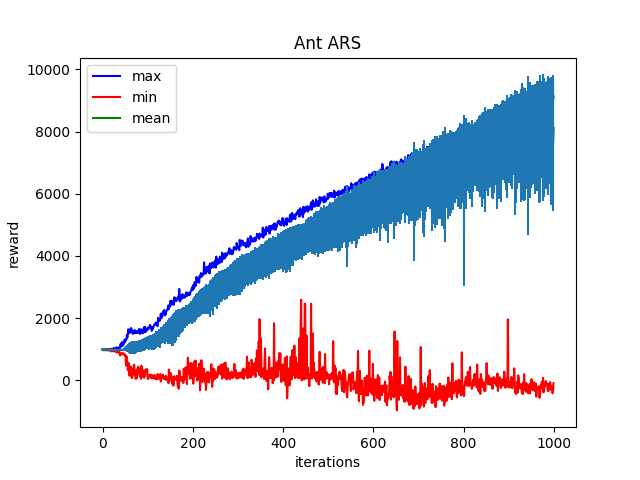

The file beside this chart, header and first rows:
Iter:0, max:1002.7532958984375, mean:993.8945922851562, min:976.9515380859375, std:4.432334899902344
Iter:1, max:999.910888671875, mean:988.8017578125, min:970.7901000976562, std:4.829376697540283
Iter:2, max:1003.9443359375, mean:993.45849609375, min:971.083984375, std:4.488478660583496
Iter:3, max:1004.5985717773438, mean:994.100830078125, min:976.8007202148438, std:4.511102676391602
Iter:4, max:1003.8207397460938, mean:992.2637939453125, min:968.8438110351562, std:5.2853312492370605
Iter:5, max:1004.4203491210938, mean:992.5234375, min:973.570068359375, std:5.024664402008057
Iter:6, max:1004.1021728515625, mean:993.5543212890625, min:970.335205078125, std:5.132367134094238
Iter:7, max:1005.4006958007812, mean:994.2864379882812, min:972.3169555664062, std:4.981921195983887
Iter:8, max:1002.542724609375, mean:992.56494140625, min:972.540283203125, std:4.91162633895874
Iter:9, max:1003.888916015625, mean:992.6724853515625, min:973.6500854492188, std:5.0413665771484375
Iter:10, max:1002.969970703125, mean:991.6429443359375, min:962.7442016601562, std:5.373643398284912
Iter:11, max:1002.6109008789062, mean:992.5422973632812, min:968.7316284179688, std:4.922387599945068
Iter:12, max:1004.7925415039062, mean:992.041748046875, min:971.9999389648438, std:5.366355895996094
Iter:13, max:1003.4114990234375, mean:991.1810302734375, min:975.0167236328125, std:5.439945697784424
Iter:14, max:1004.5093383789062, mean:991.6084594726562, min:960.1659545898438, std:5.713624477386475
Iter:15, max:1001.8722534179688, mean:989.9912719726562, min:964.2742309570312, std:5.854833602905273
Iter:16, max:1004.1827392578125, mean:989.4217529296875, min:961.5416259765625, std:6.161927223205566
Iter:17, max:1003.0708618164062, mean:988.6298828125, min:960.7245483398438, std:6.219796657562256
Iter:18, max:1001.7453002929688, mean:986.8358154296875, min:960.083740234375, std:6.942715644836426
Iter:19, max:1017.1138916015625, mean:986.7245483398438, min:933.4641723632812, std:7.854646682739258
Iter:20, max:1007.0453491210938, mean:987.74951171875, min:939.6945190429688, std:7.7151079177856445
Iter:21, max:1001.825927734375, mean:983.5438842773438, min:936.1566162109375, std:8.811012268066406
Iter:22, max:1010.3486328125, mean:986.366455078125, min:949.1360473632812, std:8.663334846496582
Iter:23, max:1015.7676391601562, mean:983.2479858398438, min:957.6051635742188, std:8.216304779052734
Iter:24, max:1001.8464965820312, mean:983.52392578125, min:944.7832641601562, std:8.639644622802734
Iter:25, max:1039.1700439453125, mean:985.78759765625, min:924.9118041992188, std:9.936782836914062
Iter:26, max:1021.9227905273438, mean:981.3431396484375, min:936.0750122070312, std:10.676619529724121
Iter:27, max:1007.8742065429688, mean:982.27783203125, min:936.8817749023438, std:10.384260177612305
Iter:28, max:1016.4910278320312, mean:979.0857543945312, min:942.3662719726562, std:11.2809476852417
Iter:29, max:1033.586181640625, mean:978.9676513671875, min:941.2118530273438, std:10.907864570617676
Iter:30, max:1026.7010498046875, mean:981.414794921875, min:910.801513671875, std:11.832355499267578
Iter:31, max:1059.6287841796875, mean:979.458740234375, min:909.8047485351562, std:12.043054580688477
Iter:32, max:1030.4173583984375, mean:977.1221923828125, min:901.3834228515625, std:13.368288040161133
Iter:33, max:1045.3426513671875, mean:981.6144409179688, min:900.3787841796875, std:13.606993675231934
Iter:34, max:1023.6231689453125, mean:978.811279296875, min:914.5591430664062, std:13.150524139404297
Iter:35, max:1046.7747802734375, mean:976.2542114257812, min:919.3970947265625, std:14.438653945922852
Iter:36, max:1052.2789306640625, mean:973.0387573242188, min:874.3135986328125, std:16.31136703491211
Iter:37, max:1037.9158935546875, mean:977.9600219726562, min:868.7353515625, std:16.902481079101562
Iter:38, max:1049.6444091796875, mean:976.452880859375, min:910.6090698242188, std:17.132747650146484
Iter:39, max:1047.2630615234375, mean:975.4647216796875, min:798.5014038085938, std:20.500593185424805
Iter:40, max:1169.826171875, mean:977.50146484375, min:872.1912231445312, std:22.714170455932617
Iter:41, max:1092.1156005859375, mean:977.755126953125, min:863.0738525390625, std:21.301225662231445
Iter:42, max:1209.965576171875, mean:979.8035888671875, min:862.3795166015625, std:25.274398803710938
Iter:43, max:1119.2147216796875, mean:979.46728515625, min:834.1923828125, std:29.703405380249023
Iter:44, max:1229.264892578125, mean:980.6905517578125, min:861.1159057617188, std:32.342926025390625
Iter:45, max:1113.303466796875, mean:983.4853515625, min:885.4664916992188, std:29.29021644592285
Iter:46, max:1140.726318359375, mean:985.2098388671875, min:841.9483032226562, std:36.47798156738281
Iter:47, max:1174.47900390625, mean:983.496337890625, min:834.0423583984375, std:37.784278869628906
Iter:48, max:1204.1341552734375, mean:999.020263671875, min:843.2317504882812, std:47.423397064208984
Iter:49, max:1316.389404296875, mean:1001.4981689453125, min:841.4332885742188, std:55.93215560913086
Iter:50, max:1238.0662841796875, mean:1006.163330078125, min:781.3336791992188, std:58.84900665283203
Iter:51, max:1292.7647705078125, mean:1002.6155395507812, min:790.0906372070312, std:62.99233627319336
Iter:52, max:1293.27978515625, mean:1017.1113891601562, min:478.3705139160156, std:78.83238220214844
Iter:53, max:1327.200439453125, mean:1016.6177368164062, min:767.4805908203125, std:81.10089111328125
Iter:54, max:1460.5426025390625, mean:1017.9383544921875, min:714.1229248046875, std:95.60657501220703
Iter:55, max:1378.9488525390625, mean:1023.84130859375, min:569.5752563476562, std:108.33134460449219
Iter:56, max:1484.263916015625, mean:1041.9482421875, min:327.2286682128906, std:128.37574768066406
Iter:57, max:1640.043701171875, mean:1031.03271484375, min:459.7129821777344, std:131.51646423339844
Iter:58, max:1531.587890625, mean:1042.30419921875, min:548.568603515625, std:141.77906799316406
Iter:59, max:1520.805419921875, mean:1038.9443359375, min:179.11148071289062, std:151.4361572265625
Iter:60, max:1517.8203125, mean:1048.42626953125, min:146.89828491210938, std:176.9175567626953
... 939 more rows
